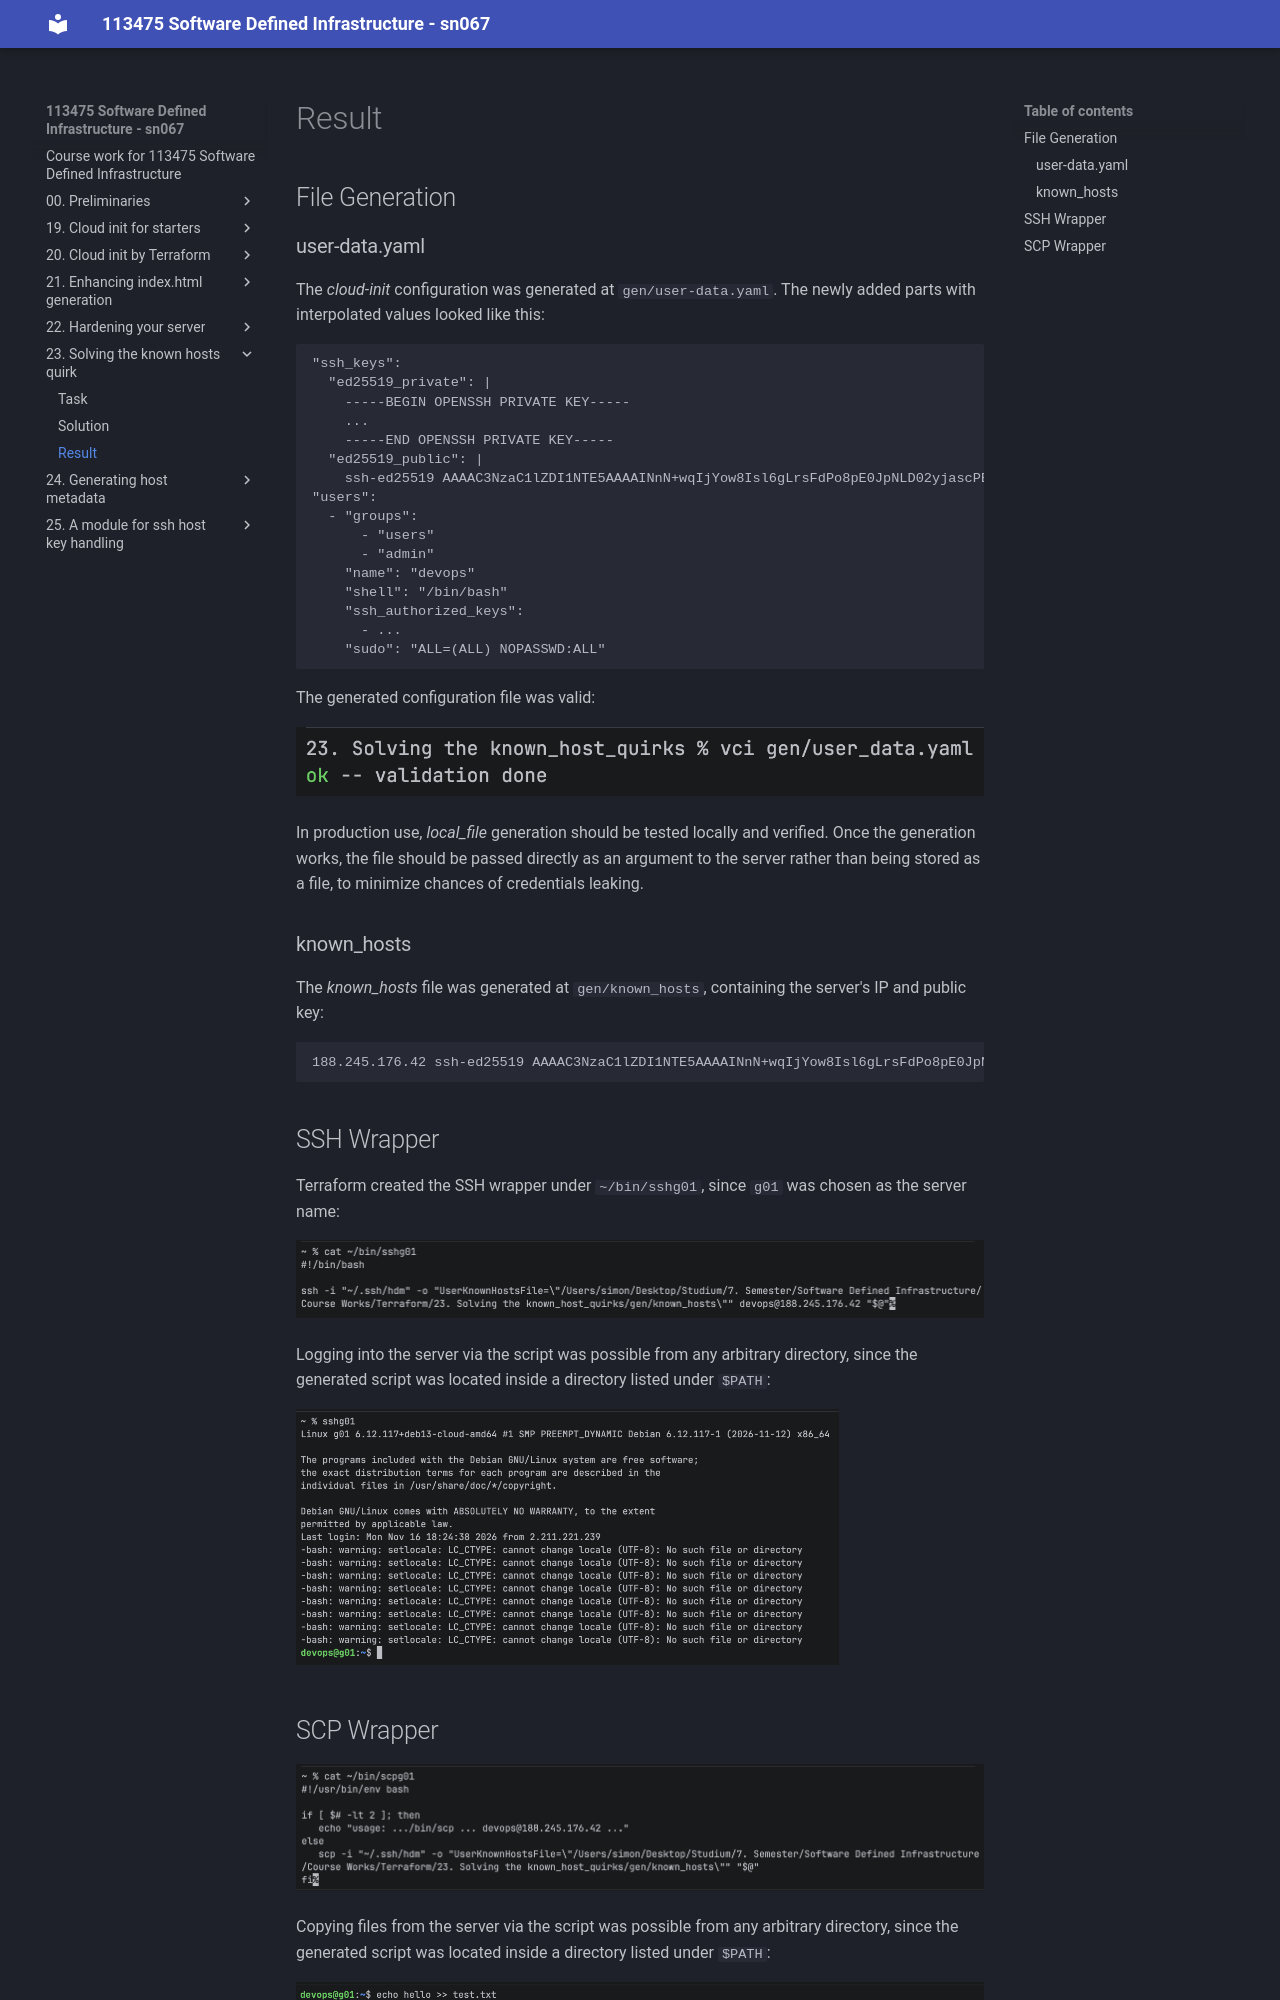

repository: neubert-simon/software-defined-infrastructure · page: 23. Solving the known_hosts quirk/2. Results.html · generator: mkdocs

# Result

## File Generation

### user-data.yaml
The _cloud-init_ configuration was generated at `gen/user-data.yaml`.
The newly added parts with interpolated values looked like this:
```yaml
"ssh_keys":
  "ed25519_private": |
    -----BEGIN OPENSSH PRIVATE KEY-----
    ...
    -----END OPENSSH PRIVATE KEY-----
  "ed25519_public": |
    ssh-ed25519 AAAAC3NzaC1lZDI1NTE5AAAAINnN+wqIjYow8Isl6gLrsFdPo8pE0JpNLD02yjascPEt
"users":
  - "groups":
      - "users"
      - "admin"
    "name": "devops"
    "shell": "/bin/bash"
    "ssh_authorized_keys":
      - ...
    "sudo": "ALL=(ALL) NOPASSWD:ALL"
```

The generated configuration file was valid:

<img src="img/1.vci.png" style="max-height: 3lh">

In production use, _local_file_ generation should be tested locally and verified.
Once the generation works, the file should be passed directly as an argument to the server rather than being stored as a file, to minimize chances of credentials leaking.

### known_hosts
The _known_hosts_ file was generated at `gen/known_hosts`, containing the server's IP and public key:
```
188.245.176.42 ssh-ed25519 AAAAC3NzaC1lZDI1NTE5AAAAINnN+wqIjYow8Isl6gLrsFdPo8pE0JpNLD02yjascPEt
```

## SSH Wrapper

Terraform created the SSH wrapper under `~/bin/sshg01`, since `g01` was chosen as the server name:

<img src="img/4.sshscript.png" style="max-height: 5lh">

Logging into the server via the script was possible from any arbitrary directory, since the generated script was located inside a directory listed under `$PATH`:

<img src="img/2.ssh.png" style="max-height: 10lh">
